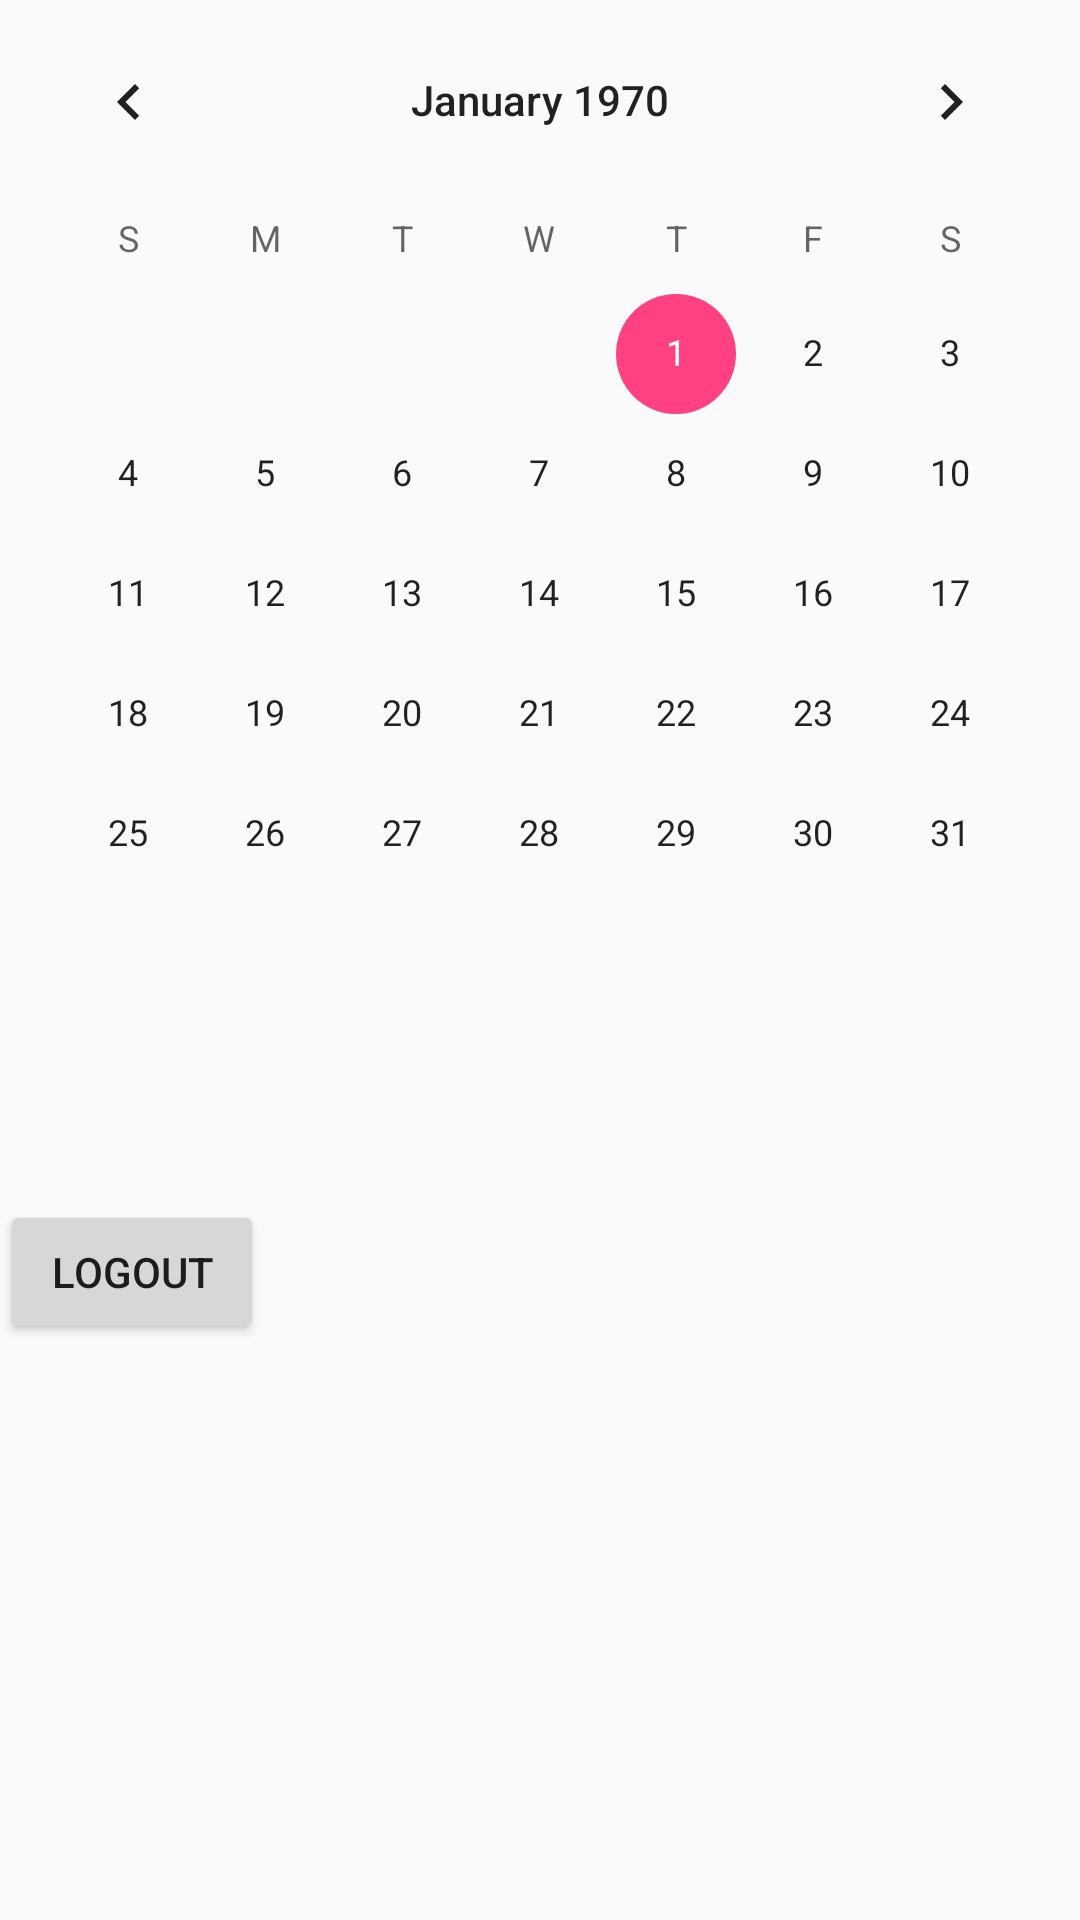

This screen was rendered from an Android layout file. Write that file and the resources it references.
<!-- AndroidManifest.xml: application theme AppTheme -->
<!-- res/layout/fragment_calender.xml -->
<?xml version="1.0" encoding="utf-8"?>
<LinearLayout xmlns:android="http://schemas.android.com/apk/res/android"
    android:orientation="vertical" android:layout_width="match_parent"
    android:layout_height="match_parent">
    <CalendarView
        android:id="@+id/calendarView"
        android:layout_width="match_parent"
        android:layout_height="400dp"/>
    <Button
        android:layout_width="wrap_content"
        android:layout_height="wrap_content"
        android:id="@+id/logout_button"
        android:text="@string/logout_button"/>
</LinearLayout>
<!-- resources referenced by this layout -->
<resources>
  <string name="logout_button">Logout</string>
  <style name="AppTheme" parent="Theme.AppCompat.Light.DarkActionBar">
          
          <item name="colorPrimary">@color/colorPrimary</item>
          <item name="colorPrimaryDark">@color/colorPrimaryDark</item>
          <item name="colorAccent">@color/colorAccent</item>
  
      </style>
  <color name="colorPrimary">#3F51B5</color>
  <color name="colorPrimaryDark">#303F9F</color>
  <color name="colorAccent">#FF4081</color>
</resources>
